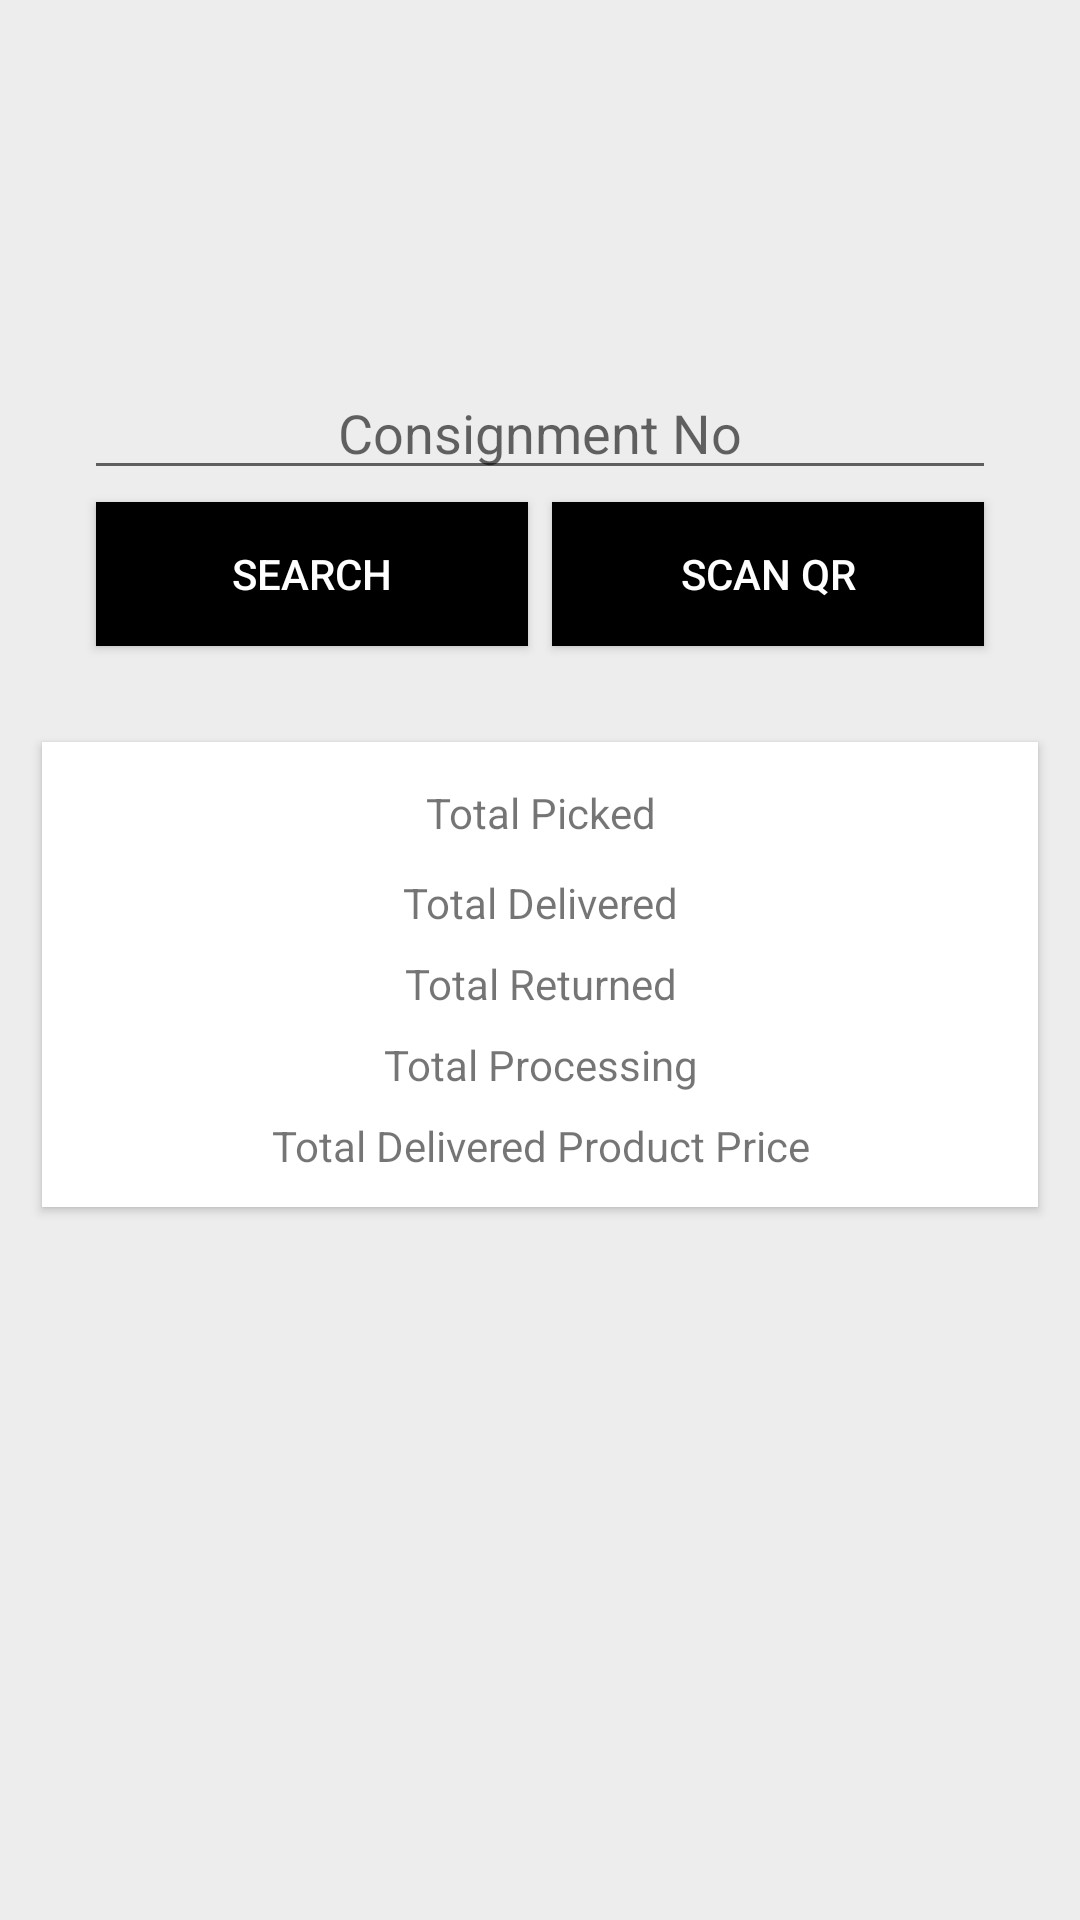

Here is an Android app screen rendered from its layout file. Give the layout XML and the strings, colors and styles it references.
<!-- AndroidManifest.xml: application theme AppTheme.NoActionBar -->
<!-- res/layout/fragment_home.xml -->
<?xml version="1.0" encoding="utf-8"?>
<RelativeLayout xmlns:android="http://schemas.android.com/apk/res/android"
    xmlns:card_view="http://schemas.android.com/apk/res-auto"
    android:layout_width="match_parent"
    android:layout_height="match_parent"
    android:background="@color/cloud_white">

    <LinearLayout
        android:id="@+id/logoContainer"
        android:layout_width="match_parent"
        android:layout_height="wrap_content"
        android:layout_alignParentTop="true"
        android:layout_centerHorizontal="true"
        android:layout_marginBottom="7dp"
        android:layout_marginTop="7dp"
        android:gravity="center"
        android:orientation="vertical">

        <include layout="@layout/header_logo_black" />

    </LinearLayout>

    <LinearLayout
        android:layout_width="match_parent"
        android:layout_height="wrap_content"
        android:layout_alignParentLeft="true"
        android:layout_alignParentStart="true"
        android:layout_below="@+id/logoContainer"
        android:layout_marginTop="28dp"
        android:gravity="top|center"
        android:orientation="vertical">

        <LinearLayout
            android:layout_width="match_parent"
            android:layout_height="wrap_content"
            android:background="@color/cloud_white"
            android:gravity="center"
            android:orientation="vertical"
            android:paddingBottom="14dp"
            android:paddingLeft="28dp"
            android:paddingRight="28dp">

            <EditText
                android:id="@+id/editSearchValue"
                android:layout_width="match_parent"
                android:layout_height="wrap_content"
                android:gravity="center"
                android:hint="Consignment No"
                android:text="" />

            <LinearLayout
                android:layout_width="match_parent"
                android:layout_height="wrap_content"
                android:orientation="horizontal">

                <Button
                    android:id="@+id/btnSearch"
                    android:layout_width="wrap_content"
                    android:layout_height="wrap_content"
                    android:layout_margin="4dp"
                    android:layout_marginTop="14dp"
                    android:layout_weight="1"
                    android:background="@color/colorPrimaryDark"
                    android:text="SEARCH"
                    android:textColor="@color/white" />

                <Button
                    android:id="@+id/btnScan"
                    android:layout_width="wrap_content"
                    android:layout_height="wrap_content"
                    android:layout_margin="4dp"
                    android:layout_marginTop="14dp"
                    android:layout_weight="1"
                    android:background="@color/colorPrimaryDark"
                    android:text="SCAN QR"
                    android:textColor="@color/white" />
            </LinearLayout>

        </LinearLayout>

        <android.support.v7.widget.CardView
            android:id="@+id/card_view"
            android:layout_width="match_parent"
            android:layout_height="wrap_content"
            android:layout_gravity="center"
            android:layout_margin="@dimen/card_margin"
            android:elevation="3dp"
            card_view:cardCornerRadius="@dimen/card_radius">

            <LinearLayout
                android:layout_width="match_parent"
                android:layout_height="wrap_content"
                android:layout_marginLeft="14dp"
                android:layout_marginRight="14dp"
                android:gravity="center"
                android:orientation="vertical"
                android:padding="7dp">

                <TextView
                    android:id="@+id/textTotalPicked"
                    android:layout_width="match_parent"
                    android:layout_height="wrap_content"
                    android:layout_margin="7dp"
                    android:gravity="center|top"
                    android:text="Total Picked" />

                <TextView
                    android:id="@+id/textTotalDelivered"
                    android:layout_width="match_parent"
                    android:layout_height="wrap_content"
                    android:layout_margin="4dp"
                    android:gravity="center|top"
                    android:text="Total Delivered" />

                <TextView
                    android:id="@+id/textTotalReturned"
                    android:layout_width="match_parent"
                    android:layout_height="wrap_content"
                    android:layout_margin="4dp"
                    android:gravity="center|top"
                    android:text="Total Returned" />

                <TextView
                    android:id="@+id/textTotalProcessing"
                    android:layout_width="match_parent"
                    android:layout_height="wrap_content"
                    android:layout_margin="4dp"
                    android:gravity="center|top"
                    android:text="Total Processing" />

                <TextView
                    android:id="@+id/textTotalPrice"
                    android:layout_width="match_parent"
                    android:layout_height="wrap_content"
                    android:layout_margin="4dp"
                    android:gravity="center|top"
                    android:text="Total Delivered Product Price" />

            </LinearLayout>

        </android.support.v7.widget.CardView>

    </LinearLayout>

</RelativeLayout>
<!-- res/layout/header_logo_black.xml (included above) -->
<?xml version="1.0" encoding="utf-8"?>
<LinearLayout xmlns:android="http://schemas.android.com/apk/res/android"
    android:layout_width="match_parent"
    android:layout_height="wrap_content"
    android:layout_alignParentTop="true"
    android:gravity="center"
    android:orientation="vertical">

    <ImageView
        android:layout_width="@dimen/logo_width"
        android:layout_height="@dimen/logo_height"
        android:scaleType="fitXY"
        android:background="@drawable/ic_logo_black"
        android:gravity="center" />
</LinearLayout>
<!-- resources referenced by this layout -->
<resources>
  <color name="cloud_white">#ededed</color>
  <color name="colorPrimaryDark">#000000</color>
  <color name="white">#FFFFFF</color>
  <dimen name="card_margin">14dp</dimen>
  <dimen name="card_radius">0dp</dimen>
  <dimen name="logo_height">80dp</dimen>
  <dimen name="logo_width">260dp</dimen>
  <style name="AppTheme.NoActionBar">
          <item name="windowActionBar">false</item>
          <item name="windowNoTitle">true</item>
      </style>
</resources>
